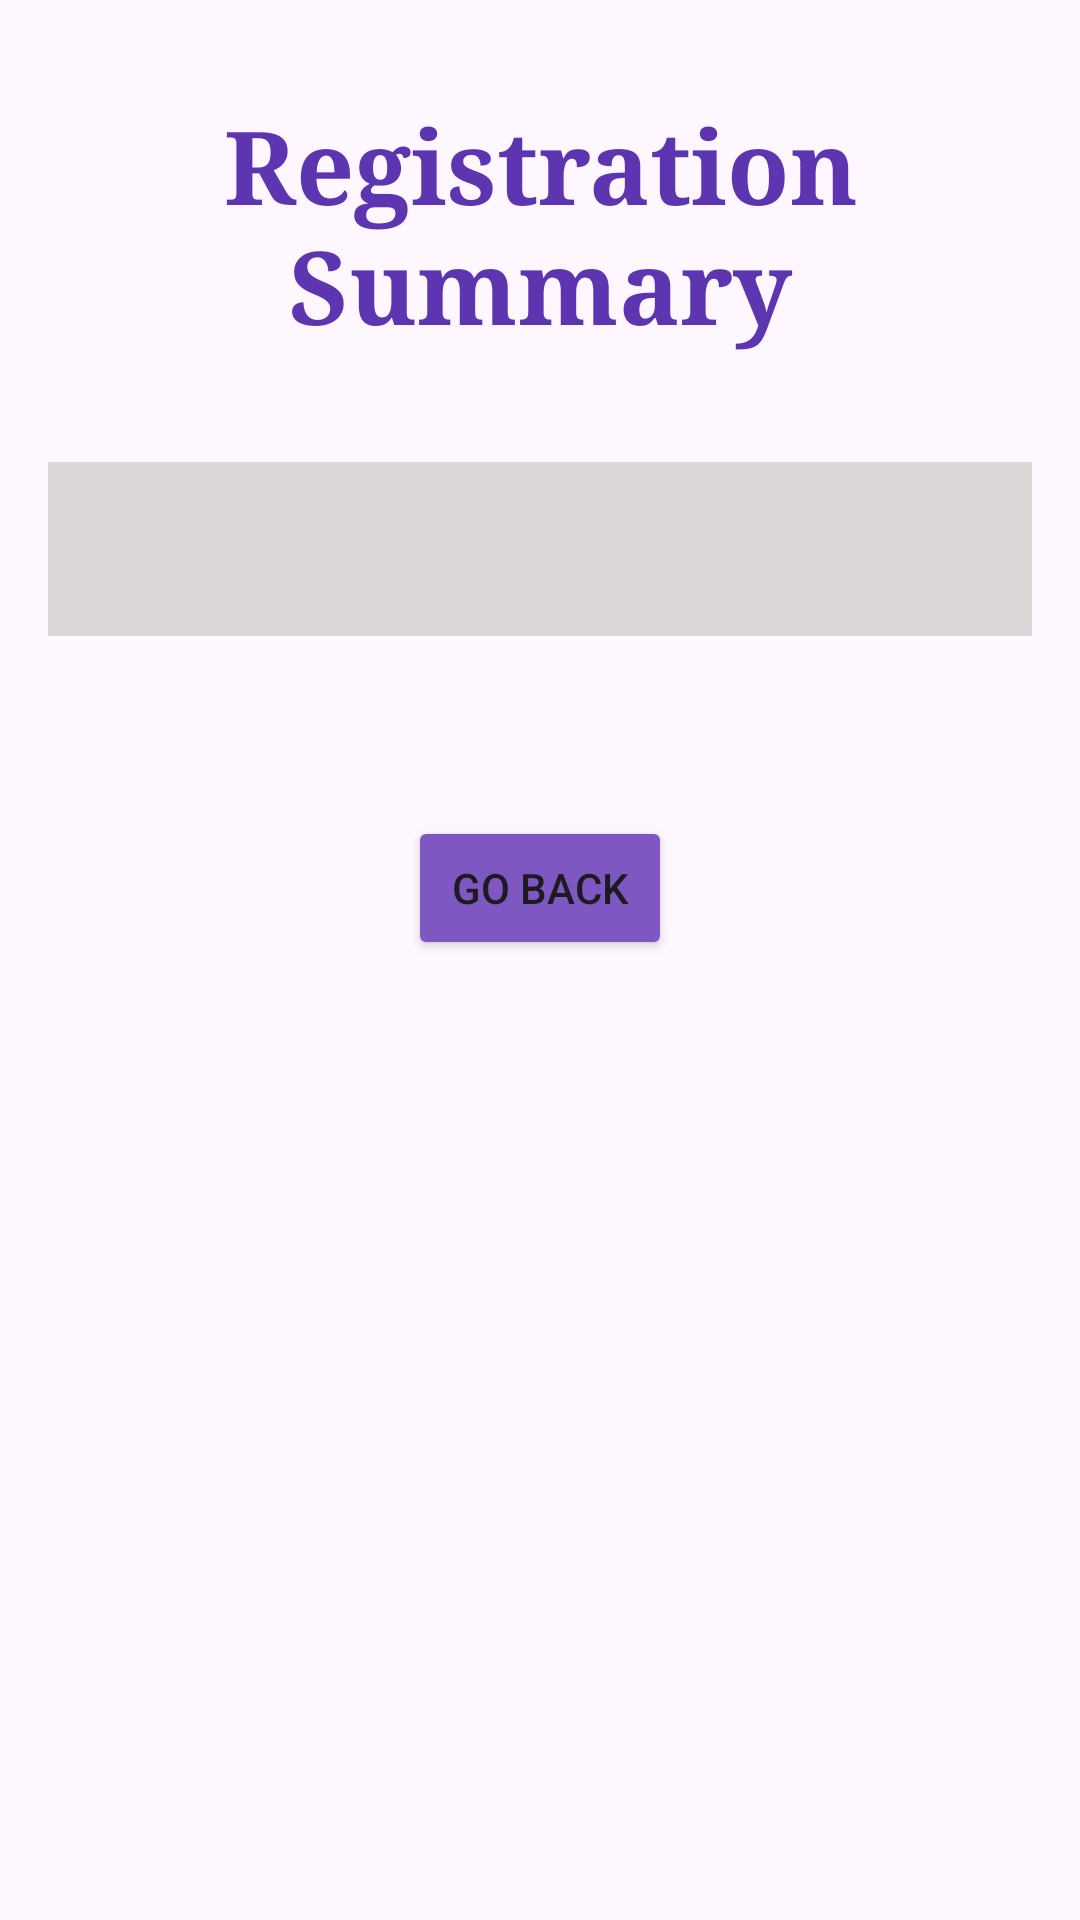

Android layout source for this screen:
<!-- AndroidManifest.xml: application theme Theme.HackathonEvent -->
<!-- res/layout/fragment_summary.xml -->
<?xml version="1.0" encoding="utf-8"?>
<LinearLayout xmlns:android="http://schemas.android.com/apk/res/android"
    android:layout_width="match_parent"
    android:layout_height="match_parent"
    android:orientation="vertical"
    android:padding="16dp">

    <TextView
        android:layout_width="wrap_content"
        android:layout_height="wrap_content"
        android:layout_gravity="center"
        android:fontFamily="serif"
        android:padding="16dp"
        android:text="Registration Summary"
        android:textAlignment="center"
        android:textColor="#5E35B1"
        android:textSize="34sp"
        android:textStyle="bold" />

    <TextView
        android:id="@+id/textView_summary"
        android:layout_width="match_parent"
        android:layout_height="wrap_content"
        android:layout_marginTop="20dp"
        android:background="#DCD7D7"
        android:fontFamily="serif"
        android:padding="16dp"
        android:textColor="#100F0F"
        android:textSize="20sp"
        android:visibility="visible" />

    <Button
        android:id="@+id/button_finish"
        android:layout_width="wrap_content"
        android:layout_height="wrap_content"
        android:layout_gravity="center_horizontal"
        android:backgroundTint="#7E57C2"
        android:layout_marginTop="60sp"
        android:text="Go Back" />
</LinearLayout>
<!-- resources referenced by this layout -->
<resources>
  <style name="Theme.HackathonEvent" parent="Base.Theme.HackathonEvent" />
  <style name="Base.Theme.HackathonEvent" parent="Theme.Material3.DayNight.NoActionBar">
          
          
      </style>
</resources>
